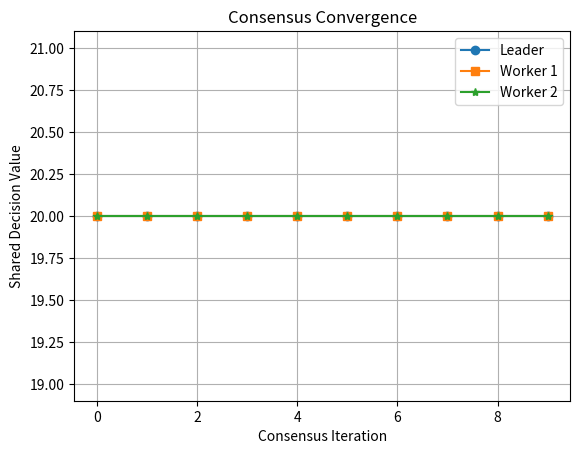

The script that saved this image:
import matplotlib.pyplot as plt

leader_value = 10
worker1_value = 20
worker2_value = 30

history_leader = []
history_worker1 = []
history_worker2 = []

for iteration in range(10):
    average = (leader_value + worker1_value + worker2_value) / 3

    leader_value = average
    worker1_value = average
    worker2_value = average

    history_leader.append(leader_value)
    history_worker1.append(worker1_value)
    history_worker2.append(worker2_value)

plt.title("Consensus Convergence")
plt.plot(history_leader, marker="o", label="Leader")
plt.plot(history_worker1, marker="s",label="Worker 1")
plt.plot(history_worker2,marker="*",label="Worker 2")
plt.xlabel("Consensus Iteration")
plt.ylabel("Shared Decision Value")
plt.legend()
plt.grid(True)
plt.show()
